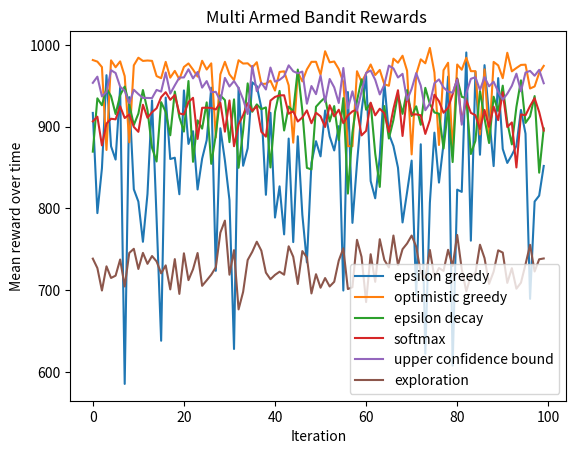

Write Python code to recreate this figure.
''''
Analysis of various multi-armed bandit strategies:

As seen in the graph, the mean rewards of optimistic greedy and upper confidence bound are consistenly higher than the others. The optimistic algorithm works better than the other as it does not introduce random noise to pick the best action. Instead we overestimate the rewards which allows up to explore early and maximizes returns. It also makes sense that the upper confidence bound strategy worked well as we were able to change the exploitation-exploration levels throughout the iterations which allowed us to explore early-on and then switch to more exploiting.

The softmax algorithm also yielded realtively good results as we were able to pick each arm with a probability that was proportional to its average reward.

The epsilon greedy and epsilon decay strategies were a little less effective than the strategies above. This is most likely because we depended on random chance with the greedy algorithm in which we did not optimize the exploration-exploiration ratio as time went on and with the decay strategy in which we modified the exploration-exploitation levels in a linear manner rather than basing it upon the information we already had.

As expected, the exploration strategy was the least effective as we just pulled a random lever on each turn. 

'''

import random
import matplotlib.pyplot as plt
import math
k = 10 #how many bandits there are

# each lever needs to know its expected payout (mean reward so far)
# It's been pulled n times with some rewards
# For purposes of pulling the lever, we need to know the actual payout
# (Q_n+1 = (1- 1/n)Q_n + 1/n * R_n) <-- we can just store last estimate and previous reward to calculate next predicted reward
# lever = {previousQ, previousR, n, payout}

levers = [{'previousQ':0, 'previousR':0, 'pulls':0, 'payout':random.randint(1,10)} for i in range(k)] #making lever dictionaries in a list and initializing keys

def pull(lever):
  reward = random.gauss(lever['payout'], 1) #gets random value along normal distribution based on lever payout
  if reward < 0: #prevents negative reward
    reward = 0
  lever['previousR'] = reward #records this reward
  lever['pulls'] += 1 #increases number of pulls
  lever['previousQ'] = (1 - 1/lever['pulls'])*lever['previousQ'] + lever['previousR']/lever['pulls'] #records new prediction for reward

def epsilon_greedy(n,epsilon): #takes in epsilon, number of pulls
  for lever in levers:
    lever['previousQ'] = lever['previousR'] = lever['pulls'] = 0
  total_payout = 0 #keeping track of total payout
  for i in range(n):
    explore = random.random() #random number between 0 and 1
    if explore < epsilon: #if explore 
      lever = random.choice(levers) #pull random lever
    else: #else exploit
      lever = max(levers, key=lambda x: x['previousQ']) #pull lever with max predicted payout
    pull(lever)
    total_payout += lever['previousR'] #add to total
  return total_payout #return total

def optimistic_greedy(n): #everything is pulled at least once, then you know what's the best
  for lever in levers:
    lever['previousR'] = lever['pulls'] = 0
    lever['previousQ'] = 11 #setting expected payouts too high to start
  total_payout = 0
  for i in range(n):
    lever = max(levers, key=lambda x: x['previousQ']) #pull lever with max predicted payout
    pull(lever)
    total_payout += lever['previousR'] #add to total
  return total_payout

def epsilon_decay(n, beta = 1/k): #takes in beta (speed of decay), number of pulls
  for lever in levers:
    lever['previousQ'] = lever['previousR'] = lever['pulls'] = 0
  total_payout = 0 #keeping track of total payout
  for i in range(n):
    epsilon = 1/(1+i*beta)
    explore = random.random() #random number between 0 and 1
    if explore < epsilon: #if explore 
      lever = random.choice(levers) #pull random lever
    else: #else exploit
      lever = max(levers, key=lambda x: x['previousQ']) #pull lever with max predicted payout
    pull(lever)
    total_payout += lever['previousR'] #add to total
  return total_payout #return total

def softmax(n,tau): #takes in the levers, epsilon, number of pulls
  #prob(lever l) = e**(Q_l/tau)/sum(e**(Q/tau))
  for lever in levers:
    lever['previousQ'] = lever['previousR'] = lever['pulls'] = 0
  total_payout = 0 #keeping track of total payout
  for lever in levers:
    pull(lever)
    total_payout += lever['previousR']
  for i in range(k+1,n+1):
    intervals = [math.exp(lever['previousQ']/tau) for lever in levers]
    total = sum(intervals)
    intervals = [interval/total for interval in intervals]
    for i in range(1,len(intervals)):
      intervals[i] += intervals[i-1]
    #print(intervals)
    choice = random.random() #random number between 0 and 1
    for index,upper_bound in enumerate(intervals):
      if choice < upper_bound:
        lever = levers[index]
        break
    pull(lever)
    total_payout += lever['previousR'] #add to total
  return total_payout #return total

def upper_confidence_bound(n): #takes in epsilon, number of pulls
  for lever in levers:
    lever['previousQ'] = lever['previousR'] = lever['pulls'] = 0
  payouts = [] #keeping track of total payout
  regrets = []
  for lever in levers:
    pull(lever)
    payouts.append(lever['previousR'])
    current_best = max([lever['previousQ']for lever in levers])
    regrets.append(current_best-lever['previousR'])
  for i in range(k+1,n+1):
    ucb = [(lever['previousQ']+math.sqrt(2*math.log(i)/(lever['pulls'])),lever) for lever in levers]
    lever = max(ucb, key = lambda x: x[0])[1]
    pull(lever)
    payouts.append(lever['previousR']) #add to total
    current_best = max([lever['previousQ']for lever in levers])
    regrets.append(current_best-lever['previousR'])
  return {'payouts':payouts, 'regrets':regrets} #return total

def exploration(n): #takes in epsilon, number of pulls
  for lever in levers:
    lever['previousQ'] = lever['previousR'] = lever['pulls'] = 0
  total_payout = 0 #keeping track of total payout
  for i in range(n):
    lever = random.choice(levers) #pull random lever
    pull(lever)
    total_payout += lever['previousR'] #add to total
  return total_payout #return total


# for i in range(1,51): #testing for different percents exploration
#  beta = i/50
#  print("Epsilon:",beta,"Total Reward:",epsilon_decay(beta,100))
#   for lever in levers:
#    print("Lever",levers.index(lever),": Number of Pulls:",lever['pulls'],"Actual Payout:",lever['payout'])
#  print()

# ucb = upper_confidence_bound(100)
# plt.plot(ucb['payouts'])
# plt.show()

# plt.plot(ucb['regrets'])
# plt.show()

# cumulative_payouts = []
# total = 0
# for payout in ucb['payouts']:
#   total += payout
#   cumulative_payouts.append(total)

# plt.plot(cumulative_payouts)
# plt.show()

epsilon_greedy_avg = optimistic_greedy_avg = epsilon_decay_avg = softmax_avg = ucb_avg = exploration_avg = 0

epsilon_greedy_list = []
optimistic_greedy_list = [] 
epsilon_decay_list = []
softmax_list = []
ucb_list = []
exploration_list = []
itera = []

for m in range(100):

  itera.append(m)

  ep_greed = epsilon_greedy(100,0.1)
  opti_greed = optimistic_greedy(100)
  ep_decay = epsilon_decay(100)
  softmx = softmax(100,0.86)
  ucb = sum(upper_confidence_bound(100)['payouts'])
  explr = exploration(100)

  epsilon_greedy_list.append(ep_greed)
  optimistic_greedy_list.append(opti_greed)
  epsilon_decay_list.append(ep_decay)
  softmax_list.append(softmx)
  ucb_list.append(ucb)
  exploration_list.append(explr)
  
  epsilon_greedy_avg += ep_greed/100
  optimistic_greedy_avg += opti_greed/100
  epsilon_decay_avg += ep_decay/100
  softmax_avg += softmx/100
  ucb_avg += ucb/100
  exploration_avg += explr/100

print("epsilon-greedy:",epsilon_greedy_avg)
print("optimistic-greedy:",optimistic_greedy_avg)
print("epsilon-decay:",epsilon_decay_avg)
print("softmax:",softmax_avg)
print('upper confidence bound:',ucb_avg)
print('exploration:',exploration_avg)

plt.plot(itera, epsilon_greedy_list, label = "epsilon greedy")
plt.plot(itera, optimistic_greedy_list, label = "optimistic greedy")
plt.plot(itera, epsilon_decay_list, label = "epsilon decay" )
plt.plot(itera, softmax_list,label = "softmax" )
plt.plot(itera,ucb_list, label = "upper confidence bound")
plt.plot(itera, exploration_list, label = "exploration")
plt.xlabel('Iteration')
plt.ylabel('Mean reward over time')
plt.title('Multi Armed Bandit Rewards ')
plt.legend()
plt.show()

# total reward over time
# mean reward over time
# regret at each step (difference between reward and best Q)
# total regret